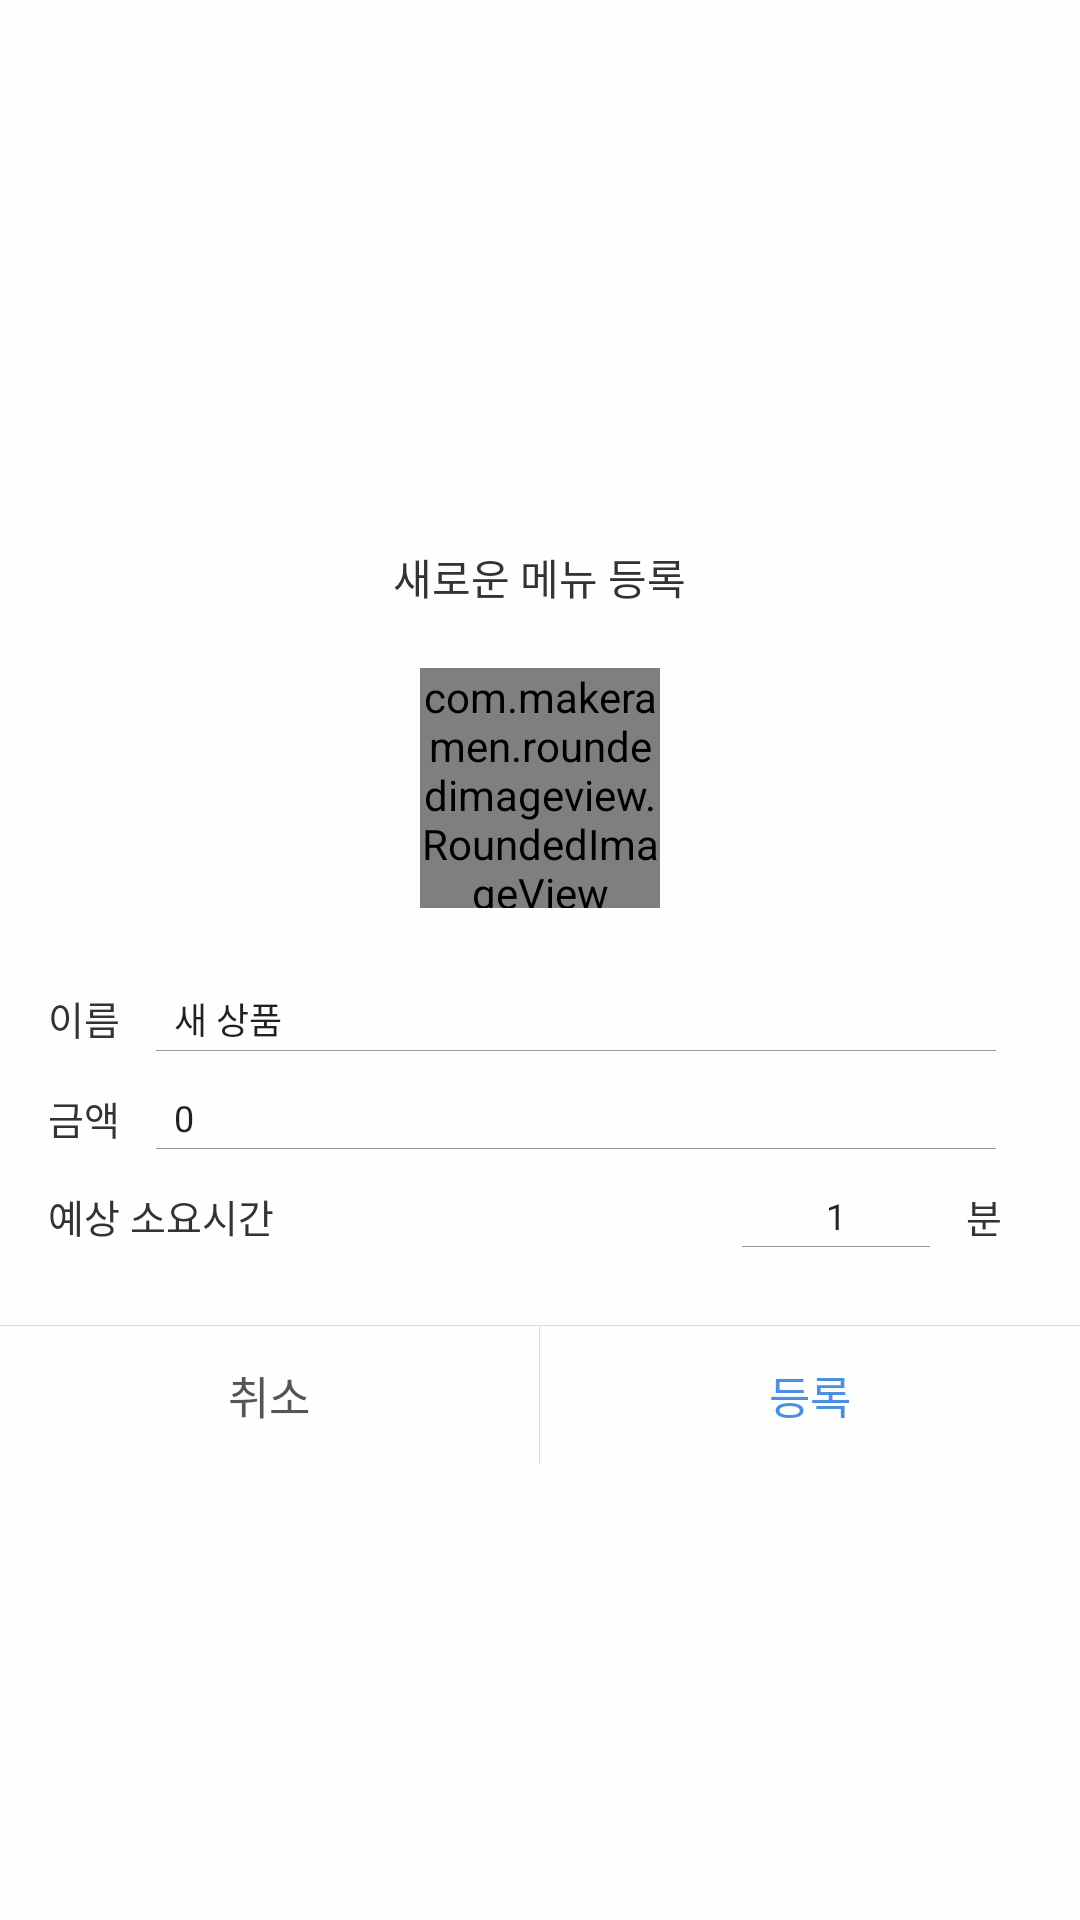

Layout XML and referenced resources for this Android screen:
<!-- AndroidManifest.xml: application theme AppTheme.NoActionBar -->
<!-- res/layout/dialog_add_product.xml -->
<?xml version="1.0" encoding="utf-8"?>
<LinearLayout xmlns:android="http://schemas.android.com/apk/res/android"
    xmlns:app="http://schemas.android.com/apk/res-auto"
    xmlns:tools="http://schemas.android.com/tools"
    android:layout_width="300dp"
    android:layout_height="wrap_content"
    android:background="@color/colorWhite"
    android:gravity="center"
    android:orientation="vertical">

    <TextView
        android:layout_width="wrap_content"
        android:layout_height="wrap_content"
        android:layout_marginBottom="10dp"
        android:layout_marginTop="30dp"
        android:ellipsize="end"
        android:gravity="center"
        android:text="새로운 메뉴 등록"
        android:textColor="@color/colorGray1"
        android:textSize="14sp" />

    <FrameLayout
        android:layout_width="wrap_content"
        android:layout_height="wrap_content">

        <ImageView
            android:layout_width="30dp"
            android:layout_height="30dp"
            android:layout_gravity="center"
            app:srcCompat="@drawable/ic_add_gray" />

        <com.makeramen.roundedimageview.RoundedImageView
            android:id="@+id/riv_image"
            android:layout_width="80dp"
            android:layout_height="80dp"
            android:layout_marginBottom="10dp"
            android:layout_marginTop="10dp"
            android:background="@drawable/shape_oval_dash_storke"
            android:scaleType="centerCrop"
            app:riv_corner_radius="200dp" />

    </FrameLayout>

    <LinearLayout
        android:layout_width="match_parent"
        android:layout_height="wrap_content"
        android:gravity="center"
        android:orientation="horizontal"
        android:paddingLeft="16dp"
        android:paddingRight="16dp"
        android:paddingTop="16dp">

        <TextView
            android:layout_width="wrap_content"
            android:layout_height="wrap_content"
            android:text="@string/common_name"
            android:textColor="@color/colorGray1"
            android:textSize="13sp" />

        <LinearLayout
            android:layout_width="0dp"
            android:layout_height="wrap_content"
            android:layout_weight="1"
            android:orientation="vertical">

            <EditText
                android:id="@+id/edt_product_name"
                android:layout_width="match_parent"
                android:layout_height="wrap_content"
                android:layout_marginLeft="16dp"
                android:layout_marginRight="16dp"
                android:background="@null"
                android:imeOptions="actionDone"
                android:inputType="text"
                android:maxLength="20"
                android:maxLines="1"
                android:padding="2dp"
                android:text="@string/hint_new_product"
                android:textSize="12sp"
                android:theme="@style/EditTextStyle" />

            <View
                android:layout_width="match_parent"
                android:layout_height="1px"
                android:layout_marginLeft="12dp"
                android:layout_marginRight="12dp"
                android:background="@color/colorGray4" />

        </LinearLayout>
    </LinearLayout>


    <LinearLayout
        android:layout_width="match_parent"
        android:layout_height="wrap_content"
        android:gravity="center"
        android:orientation="horizontal"

        android:paddingLeft="16dp"
        android:paddingRight="16dp"
        android:paddingTop="12dp">

        <TextView
            android:layout_width="wrap_content"
            android:layout_height="wrap_content"
            android:text="@string/common_price"
            android:textColor="@color/colorGray1"
            android:textSize="13sp" />

        <LinearLayout
            android:layout_width="0dp"
            android:layout_height="wrap_content"
            android:layout_weight="1"
            android:orientation="vertical">

            <EditText
                android:id="@+id/edt_product_price"
                android:layout_width="match_parent"
                android:layout_height="wrap_content"
                android:layout_marginLeft="16dp"
                android:layout_marginRight="16dp"
                android:background="@null"
                android:imeOptions="actionNext"
                android:inputType="number"
                android:maxLength="13"
                android:maxLines="1"
                android:padding="2dp"
                android:text="0"
                android:textSize="12sp"
                android:theme="@style/EditTextStyle"
                tools:ignore="HardcodedText" />

            <View
                android:layout_width="match_parent"
                android:layout_height="1px"
                android:layout_marginLeft="12dp"
                android:layout_marginRight="12dp"
                android:background="@color/colorGray4" />

        </LinearLayout>

    </LinearLayout>

    <LinearLayout
        android:layout_width="match_parent"
        android:layout_height="wrap_content"
        android:gravity="center"
        android:orientation="horizontal"
        android:paddingBottom="26dp"
        android:paddingLeft="16dp"
        android:paddingRight="16dp"
        android:paddingTop="12dp">

        <TextView
            android:layout_width="wrap_content"
            android:layout_height="wrap_content"
            android:text="예상 소요시간"
            android:textColor="@color/colorGray1"
            android:textSize="13sp" />

        <Space
            android:layout_width="0dp"
            android:layout_height="0dp"
            android:layout_weight="1" />

        <LinearLayout
            android:layout_width="0dp"
            android:layout_height="wrap_content"
            android:layout_weight="0.6"
            android:orientation="vertical">

            <EditText
                android:id="@+id/edt_taking_time"
                android:layout_width="match_parent"
                android:layout_height="wrap_content"
                android:layout_marginLeft="16dp"
                android:layout_marginRight="16dp"
                android:background="@null"
                android:gravity="center"
                android:imeOptions="actionDone"
                android:inputType="number"
                android:maxLength="3"
                android:maxLines="1"
                android:padding="2dp"
                android:text="1"
                android:textSize="12sp"
                android:theme="@style/EditTextStyle"
                tools:ignore="HardcodedText" />

            <View
                android:layout_width="match_parent"
                android:layout_height="1px"
                android:layout_marginLeft="12dp"
                android:layout_marginRight="12dp"
                android:background="@color/colorGray4" />

        </LinearLayout>

        <TextView
            android:layout_width="wrap_content"
            android:layout_height="wrap_content"
            android:layout_marginEnd="10dp"
            android:text="분"
            android:textColor="@color/colorGray1"
            android:textSize="13sp" />

    </LinearLayout>

    <View
        android:layout_width="match_parent"
        android:layout_height="1px"
        android:background="@color/colorGray6" />

    <LinearLayout
        android:layout_width="match_parent"
        android:layout_height="wrap_content"
        android:orientation="horizontal">

        <TextView
            android:id="@+id/tv_cancel"
            android:layout_width="0dp"
            android:layout_height="wrap_content"
            android:layout_weight="1"
            android:background="?attr/selectableItemBackground"
            android:gravity="center"
            android:paddingBottom="12dp"
            android:paddingTop="12dp"
            android:text="@string/common_cancel"
            android:textColor="@color/colorGray2"
            android:textSize="15sp" />

        <View
            android:layout_width="1px"
            android:layout_height="match_parent"
            android:background="@color/colorGray6" />

        <TextView
            android:id="@+id/tv_register"
            android:layout_width="0dp"
            android:layout_height="wrap_content"
            android:layout_weight="1"
            android:background="?attr/selectableItemBackground"
            android:gravity="center"
            android:paddingBottom="12dp"
            android:paddingTop="12dp"
            android:text="@string/common_register"
            android:textColor="@color/colorBlue"
            android:textSize="15sp" />

    </LinearLayout>


</LinearLayout>
<!-- resources referenced by this layout -->
<resources>
  <color name="colorBlue">#4A90E2</color>
  <color name="colorGray1">#333333</color>
  <color name="colorGray2">#555555</color>
  <color name="colorGray4">#999999</color>
  <color name="colorGray6">#DDDDDD</color>
  <color name="colorWhite">#FEFEFE</color>
  <!-- drawable ic_add_gray (drawable) -->
  <vector xmlns:android="http://schemas.android.com/apk/res/android"
          android:width="24dp"
          android:height="24dp"
          android:viewportWidth="24.0"
          android:viewportHeight="24.0">
      <path
          android:fillColor="@color/colorGray3"
          android:pathData="M19,13h-6v6h-2v-6H5v-2h6V5h2v6h6v2z"/>
  </vector>
  <!-- drawable shape_oval_dash_storke (drawable) -->
  <?xml version="1.0" encoding="utf-8"?>
  <shape
      android:shape="oval"
      xmlns:android="http://schemas.android.com/apk/res/android">
      <corners android:radius="4dp" />
      <stroke
          android:width="1dp"
          android:color="@color/colorGray3"
          android:dashGap="12dp"
          android:dashWidth="12dp" />
  </shape>
  <string name="common_cancel">취소</string>
  <string name="common_name">이름</string>
  <string name="common_price">금액</string>
  <string name="common_register">등록</string>
  <string name="hint_new_product">새 상품</string>
  <style name="EditTextStyle">
          <item name="colorAccent">@color/colorGray3</item>
      </style>
  <style name="AppTheme.NoActionBar">
          <item name="windowActionBar">false</item>
          <item name="windowNoTitle">true</item>
      </style>
  <color name="colorGray3">#777777</color>
</resources>
